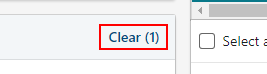
Workflow: LinkedIn Search From DB

Step 1 [try]: find the button

Step 2 [try]: click on the button (no picture)

Step 3 [try]: click on the element 'All filters' (no picture)

Step 4 [catch]: find the button (same screen as step 1)

Step 5 [try]: click on the button (no picture)

Step 6 [catch]: click on the element 'All filters' in window 'Home | Sales Navigator' (chrome.exe) (no picture)

Step 7: Attach Browser with filters tab open in window '*| Sales Navigator*' (chrome.exe) (no picture)

Step 8 [try]: type [in_keywords] into the text box (no picture)

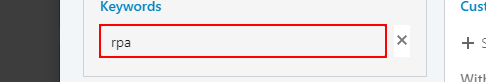
Step 9 [then]: type a value into the text box 'Keywords'

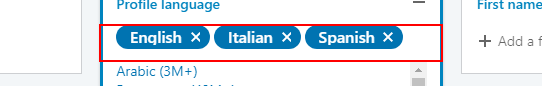
Step 10 [try]: get-text from the text box 'Keywords'

Step 11 [try]: type [in_keywords] into the text box (no picture)

Step 12 [then]: click on the button '*Add locations' (no picture)

Step 13 [try]: type [item] into the text box 'Geography' (no picture)

Step 14: type [item(item.Length-1)] into the text box 'Geography' (no picture)

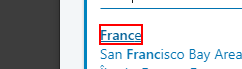
Step 15: click on the button

Step 16 [try]: get-text from the list (no picture)

Step 17 [then]: click on the button '*Add industries' (no picture)

Step 18 [try]: type [item] into the text box 'Industry' (no picture)

Step 19 [then]: click on the button (no picture) (repeated 2 times)

Step 21 [try]: get-text from the list (no picture)

Step 22 [then]: click on the button '*Profile languages' (no picture)

Step 23 [try]: click on the button '{{item}}*' (no picture)

Step 24 [then]: click on the button 'Arabic*' (no picture)

Step 25: click on the button 'English*' (no picture)

Step 26: click on the button 'Spanish*' (no picture)

Step 27: click on the button 'Portuguese*' (no picture)

Step 28: click on the button 'Chinese*' (no picture)

Step 29: click on the button 'French*' (no picture)

Step 30: click on the button 'Italian*' (no picture)

Step 31: click on the button 'Bahasa Indonesia*' (no picture)

Step 32: click on the button 'Swedish*' (no picture)

Step 33: click on the button 'Czech*' (no picture)

Step 34: click on the button 'Russian*' (no picture)

Step 35: click on the button 'German*' (no picture)

Step 36: click on the button 'Dutch*' (no picture)

Step 37: click on the button 'Danish*' (no picture)

Step 38: click on the button 'Norwegian*' (no picture)

Step 39: click on the button 'Malay*' (no picture)

Step 40: click on the button 'Romanian*' (no picture)

Step 41: click on the button 'Tagalog*' (no picture)

Step 42: click on the button 'Turkish*' (no picture)

Step 43: click on the button 'Polish*' (no picture)

Step 44: click on the button 'Korean*' (no picture)

Step 45: click on the button 'Japanese*' (no picture)

Step 46 [try]: get-text from the list (same screen as step 10)

Step 47 [then]: click on the button '*Add seniority levels' (no picture)

Step 48 [try]: click on the button '{{item}}*' (no picture)

Step 49 [then]: click on the button 'Owner*' (no picture)

Step 50: click on the button 'Partner*' (no picture)

Step 51: click on the button 'CXO*' (no picture)

Step 52: click on the button 'VP*' (no picture)

Step 53: click on the button 'Director*' (no picture)

Step 54: click on the button 'Manager*' (no picture)

Step 55: click on the button 'Senior*' (no picture)

Step 56: click on the button 'Entry*' (no picture)

Step 57: click on the button 'Training*' (no picture)

Step 58: click on the button 'Unpaid*' (no picture)

Step 59 [try]: get-text from the list (same screen as step 10)

Step 60 [then]: click on the button '*Years in current position' (no picture)

Step 61 [try]: click on the button '{{item}}*' (no picture)

Step 62 [then]: click on the button 'Less than 1 year*' (no picture)

Step 63: click on the button '1 to 2 years*' (no picture)

Step 64: click on the button '3 to 5 years*' (no picture)

Step 65: click on the button '6 to 10 years*' (no picture)

Step 66: click on the button 'More than 10 years*' (no picture)

Step 67 [try]: get-text from the list (no picture)

Step 68 [then]: click on the button '*Years working at current company' (no picture)

Step 69 [try]: click on the button '{{item}}*' (no picture)

Step 70 [then]: click on the button 'Less than 1 year*' (no picture)

Step 71: click on the button '1 to 2 years*' (no picture)

Step 72: click on the button '3 to 5 years*' (no picture)

Step 73: click on the button '6 to 10 years*' (no picture)

Step 74: click on the button 'More than 10 years*' (no picture)

Step 75 [try]: get-text from the list (no picture)

Step 76 [then]: click on the button '*Add functions' (no picture)

Step 77 [try]: type [item] into the text box 'Function' (no picture)

Step 78 [then]: click on the button (no picture) (repeated 2 times)

Step 80 [try]: get-text from the list (no picture)

Step 81 [then]: click on the button '*Years working in their field' (no picture)

Step 82 [try]: click on the button '{{item}}*' (no picture)

Step 83 [then]: click on the button 'Less than 1 year*' (no picture)

Step 84: click on the button '1-2 years*' (no picture)

Step 85: click on the button '3-5 years*' (no picture)

Step 86: click on the button '6-10 years*' (no picture)

Step 87: click on the button 'More than 10 years*' (no picture)

Step 88 [try]: get-text from the list (no picture)

Step 89 [then]: click on the button '*Companies or boolean' (no picture)

Step 90 [try]: type [item] into the text box 'Company' (no picture)

Step 91 [then]: click on the text (no picture)

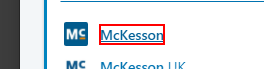
Step 92 [try]: click on the text

Step 93 [try]: get-text from the list (no picture)

Step 94 [then]: click on the button '*Add range for employee count' (no picture)

Step 95 [try]: click on the button '{{item}}*' (no picture)

Step 96: click on the button 'Self-employed*' (no picture)

Step 97: click on the button '1-10*' (no picture)

Step 98: click on the button '11-50*' (no picture)

Step 99: click on the button '51-200*' (no picture)

Step 100: click on the button '201-500*' (no picture)

Step 101: click on the button '[number redacted]*' (no picture) (repeated 2 times)

Step 103: click on the button '5001-10,000*' (no picture)

Step 104: click on the button '10,000+*' (no picture)

Step 105 [try]: get-text from the list (no picture)

Step 106 [then]: click on the button '*Add company types' (no picture)

Step 107 [try]: click on the button '{{item}}*' (no picture)

Step 108 [then]: click on the button 'Public Company*' (no picture)

Step 109: click on the button 'Privately Held*' (no picture)

Step 110: click on the button 'Non Profit*' (no picture)

Step 111: click on the button 'Educational Institution*' (no picture)

Step 112: click on the button 'Partnership*' (no picture)

Step 113: click on the button 'Self Employed*' (no picture)

Step 114: click on the button 'Self Owned*' (no picture)

Step 115: click on the button 'Government Agency*' (no picture)

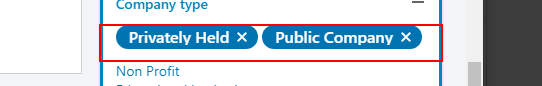
Step 116 [try]: get-text from the list

Step 117 [try]: click on the button (no picture)

Step 118 [try]: Attach Browser Sales navigator page in window '*| Sales Navigator*' (chrome.exe) (no picture)

Step 119 [try]: find the button (same screen as step 1)

Step 120 [try]: click on the button (no picture)

Step 121 [try]: click on the element 'All filters' (no picture)

Step 122 [catch]: find the button (same screen as step 1)

Step 123 [try]: click on the button (no picture)

Step 124 [catch]: click on the element 'All filters' in window 'Home | Sales Navigator' (chrome.exe) (no picture)

Step 125 [then]: Attach Browser with filters tab open in window '*| Sales Navigator*' (chrome.exe) (no picture)

Step 126 [try]: type [in_keywords] into the text box (no picture)

Step 127 [then]: type a value into the text box 'Keywords' (same screen as step 9)

Step 128 [try]: get-text from the text box 'Keywords' (same screen as step 10)

Step 129 [try]: type [in_keywords] into the text box (no picture)

Step 130 [then]: click on the button '*Add locations' (no picture)

Step 131 [try]: type [item] into the text box 'Geography' (no picture)

Step 132: type [item(item.Length-1)] into the text box 'Geography' (no picture)

Step 133: click on the button (same screen as step 15)

Step 134 [try]: get-text from the list (no picture)

Step 135 [then]: click on the button '*Add industries' (no picture)

Step 136 [try]: type [item] into the text box 'Industry' (no picture)

Step 137 [then]: click on the button (no picture) (repeated 2 times)

Step 139 [try]: get-text from the list (no picture)

Step 140 [then]: click on the button '*Profile languages' (no picture)

Step 141 [try]: click on the button '{{item}}*' (no picture)

Step 142 [then]: click on the button 'Arabic*' (no picture)

Step 143: click on the button 'English*' (no picture)

Step 144: click on the button 'Spanish*' (no picture)

Step 145: click on the button 'Portuguese*' (no picture)

Step 146: click on the button 'Chinese*' (no picture)

Step 147: click on the button 'French*' (no picture)

Step 148: click on the button 'Italian*' (no picture)

Step 149: click on the button 'Bahasa Indonesia*' (no picture)

Step 150: click on the button 'Swedish*' (no picture)

Step 151: click on the button 'Czech*' (no picture)

Step 152: click on the button 'Russian*' (no picture)

Step 153: click on the button 'German*' (no picture)

Step 154: click on the button 'Dutch*' (no picture)

Step 155: click on the button 'Danish*' (no picture)

Step 156: click on the button 'Norwegian*' (no picture)

Step 157: click on the button 'Malay*' (no picture)

Step 158: click on the button 'Romanian*' (no picture)

Step 159: click on the button 'Tagalog*' (no picture)

Step 160: click on the button 'Turkish*' (no picture)

Step 161: click on the button 'Polish*' (no picture)

Step 162: click on the button 'Korean*' (no picture)

Step 163: click on the button 'Japanese*' (no picture)

Step 164 [try]: get-text from the list (same screen as step 10)

Step 165 [then]: click on the button '*Add seniority levels' (no picture)

Step 166 [try]: click on the button '{{item}}*' (no picture)

Step 167 [then]: click on the button 'Owner*' (no picture)

Step 168: click on the button 'Partner*' (no picture)

Step 169: click on the button 'CXO*' (no picture)

Step 170: click on the button 'VP*' (no picture)

Step 171: click on the button 'Director*' (no picture)

Step 172: click on the button 'Manager*' (no picture)

Step 173: click on the button 'Senior*' (no picture)

Step 174: click on the button 'Entry*' (no picture)

Step 175: click on the button 'Training*' (no picture)

Step 176: click on the button 'Unpaid*' (no picture)

Step 177 [try]: get-text from the list (same screen as step 10)

Step 178 [then]: click on the button '*Years in current position' (no picture)

Step 179 [try]: click on the button '{{item}}*' (no picture)

Step 180 [then]: click on the button 'Less than 1 year*' (no picture)

Step 181: click on the button '1 to 2 years*' (no picture)

Step 182: click on the button '3 to 5 years*' (no picture)

Step 183: click on the button '6 to 10 years*' (no picture)

Step 184: click on the button 'More than 10 years*' (no picture)

Step 185 [try]: get-text from the list (no picture)

Step 186 [then]: click on the button '*Years working at current company' (no picture)

Step 187 [try]: click on the button '{{item}}*' (no picture)

Step 188 [then]: click on the button 'Less than 1 year*' (no picture)

Step 189: click on the button '1 to 2 years*' (no picture)

Step 190: click on the button '3 to 5 years*' (no picture)

Step 191: click on the button '6 to 10 years*' (no picture)

Step 192: click on the button 'More than 10 years*' (no picture)

Step 193 [try]: get-text from the list (no picture)

Step 194 [then]: click on the button '*Add functions' (no picture)

Step 195 [try]: type [item] into the text box 'Function' (no picture)

Step 196 [then]: click on the button (no picture) (repeated 2 times)

Step 198 [try]: get-text from the list (no picture)

Step 199 [then]: click on the button '*Years working in their field' (no picture)

Step 200 [try]: click on the button '{{item}}*' (no picture)

Step 201 [then]: click on the button 'Less than 1 year*' (no picture)

Step 202: click on the button '1-2 years*' (no picture)

Step 203: click on the button '3-5 years*' (no picture)

Step 204: click on the button '6-10 years*' (no picture)

Step 205: click on the button 'More than 10 years*' (no picture)

Step 206 [try]: get-text from the list (no picture)

Step 207 [then]: click on the button '*Companies or boolean' (no picture)

Step 208 [try]: type [item] into the text box 'Company' (no picture)

Step 209 [then]: click on the text (no picture) (repeated 2 times)

Step 211 [try]: get-text from the list (no picture)

Step 212 [then]: click on the button '*Add range for employee count' (no picture)

Step 213 [try]: click on the button '{{item}}*' (no picture)

Step 214: click on the button 'Self-employed*' (no picture)

Step 215: click on the button '1-10*' (no picture)

Step 216: click on the button '11-50*' (no picture)

Step 217: click on the button '51-200*' (no picture)

Step 218: click on the button '201-500*' (no picture)

Step 219: click on the button '[number redacted]*' (no picture) (repeated 2 times)

Step 221: click on the button '5001-10,000*' (no picture)

Step 222: click on the button '10,000+*' (no picture)

Step 223 [try]: get-text from the list (no picture)

Step 224 [then]: click on the button '*Add company types' (no picture)

Step 225 [try]: click on the button '{{item}}*' (no picture)

Step 226 [then]: click on the button 'Public Company*' (no picture)

Step 227: click on the button 'Privately Held*' (no picture)

Step 228: click on the button 'Non Profit*' (no picture)

Step 229: click on the button 'Educational Institution*' (no picture)

Step 230: click on the button 'Partnership*' (no picture)

Step 231: click on the button 'Self Employed*' (no picture)

Step 232: click on the button 'Self Owned*' (no picture)

Step 233: click on the button 'Government Agency*' (no picture)

Step 234 [try]: get-text from the list (same screen as step 116)

Step 235 [try]: click on the button (no picture)

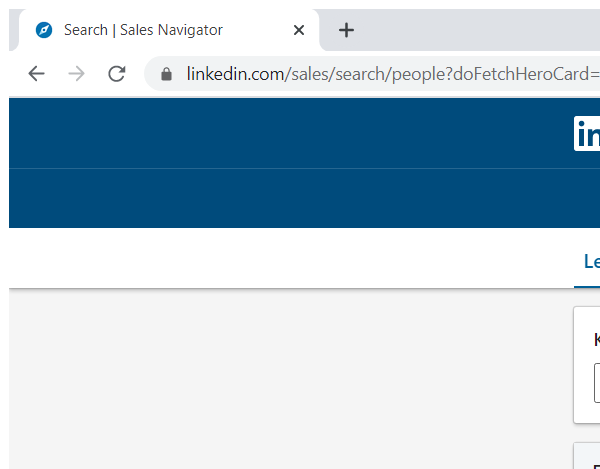
Step 236: Attach Browser after filter search in window '*| Sales Navigator*' (chrome.exe)

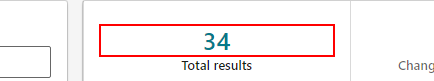
Step 237: get-text from the element